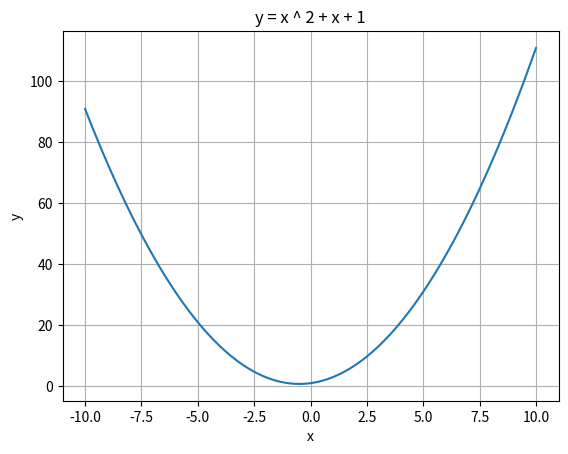

Generate this figure with matplotlib:
import numpy as np
import matplotlib.pyplot as plt

x = np.linspace(-10, 10, 100)
y = x ** 2 + x + 1

plt.plot(x, y)
# 顯示座標名稱
plt.xlabel("x")
plt.ylabel("y")
# 顯示標題
plt.title("y = x ^ 2 + x + 1")
# 顯示網格
plt.grid(True)
# 顯示圖表
plt.show()
